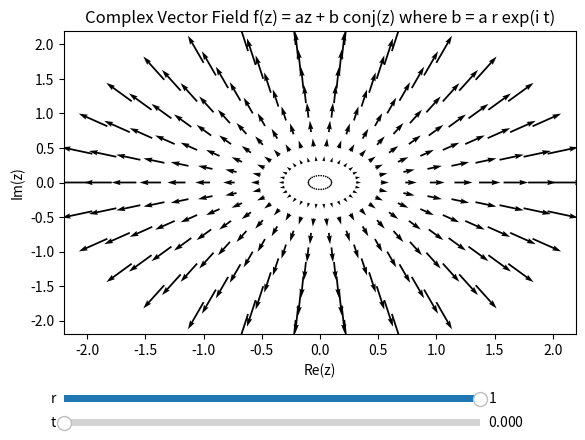

Source code (Python):
import numpy as np
import matplotlib.pyplot as plt
from matplotlib.widgets import Slider

# Define the complex vector field function
def f(z, r, t):
    a = r
    b = (1-r) * np.exp(1j * t)
    return a * z + b * np.conj(z)

# Generate the grid of points
num_directions = 30  # Number of polar axes directions
num_points = 10 # Number of points per axis

# Generate points in polar coordinates
angles = np.linspace(0, 2 * np.pi, num_directions, endpoint=False)
radii = np.linspace(0.1, 2, num_points)  # Avoiding the origin to prevent singularity

# Convert polar coordinates to Cartesian coordinates
X = []
Y = []
for angle in angles:
    X.extend(radii * np.cos(angle))
    Y.extend(radii * np.sin(angle))

X = np.array(X)
Y = np.array(Y)

# X = np.linspace(-2, 2, 15)
# Y = np.linspace(-2, 2, 15)

# X, Y = np.meshgrid(X, Y)

Z = X + 1j * Y

# Parameters
r = 1  # Example complex number for a
t = 0

# Normalise the field
F = f(Z, r, t)
# F = F / np.abs(F)

# Calculate the initial vector field
U = np.real(F)
V = np.imag(F)

# Create the plot
fig, ax = plt.subplots()
q = ax.quiver(X, Y, U, V)
ax.set_title('Complex Vector Field f(z) = az + b conj(z) where b = a r exp(i t)')
ax.set_xlabel('Re(z)')
ax.set_ylabel('Im(z)')

# Adjust the subplots region to leave some space for the sliders
plt.subplots_adjust(left=0.1, bottom=0.25)

# Add sliders for r and t
ax_r = plt.axes([0.1, 0.1, 0.65, 0.03])
ax_t = plt.axes([0.1, 0.05, 0.65, 0.03])

slider_r = Slider(ax_r, 'r', 0, 1, valinit=r)
slider_t = Slider(ax_t, 't', 0.0, 2 * np.pi, valinit=t)

# Update function to be called when sliders are changed
def update(val):
    r = slider_r.val
    t = slider_t.val
    
    F = f(Z, r, t)
    # F = F / np.abs(F)
    
    U = np.real(F)
    V = np.imag(F)
    q.set_UVC(U, V)
    fig.canvas.draw_idle()

# Connect the update function to the sliders
slider_r.on_changed(update)
slider_t.on_changed(update)

plt.show()
